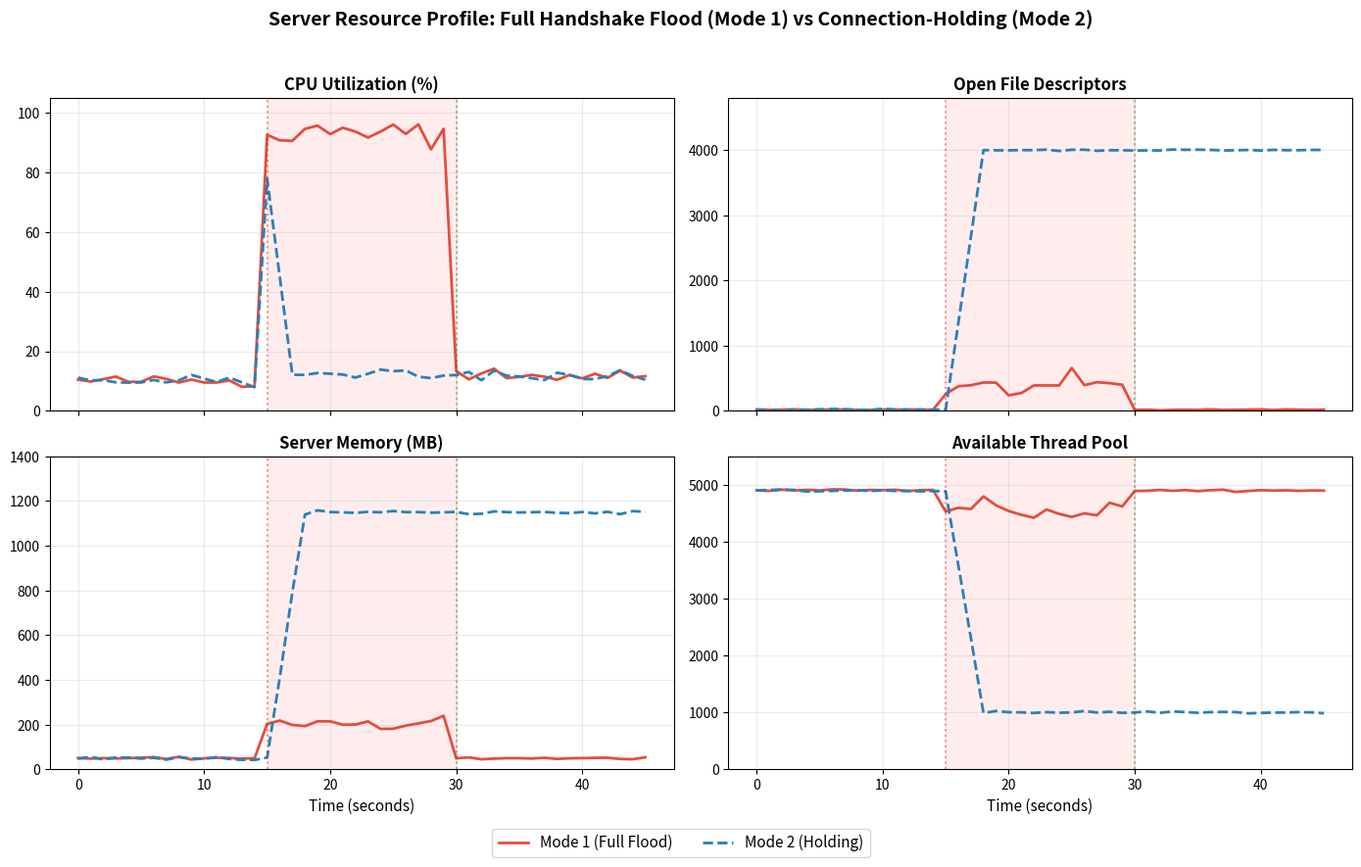

Python code for this plot: (Note: this script raises an exception after producing the figure.)
import matplotlib.pyplot as plt
import numpy as np

np.random.seed(42)
t = np.arange(0, 46)

# ---------------------------------------------------------------------------
# Synthetic resource profiles for Mode 1 (Full Handshake Flood)
# ---------------------------------------------------------------------------
cpu_m1 = np.where(t < 15, 10 + np.random.normal(0, 1, len(t)),
         np.where(t < 30, 93 + np.random.normal(0, 2, len(t)),
                          12 + np.random.normal(0, 1, len(t))))

fd_m1 = np.where(t < 15, 20 + np.random.normal(0, 3, len(t)),
        np.where(t < 30, 350 + np.random.normal(0, 80, len(t)),
                         20 + np.random.normal(0, 3, len(t))))

mem_m1 = np.where(t < 15, 50 + np.random.normal(0, 3, len(t)),
         np.where(t < 30, 210 + np.random.normal(0, 20, len(t)),
                          50 + np.random.normal(0, 3, len(t))))

threads_m1 = np.where(t < 15, 4900 + np.random.normal(0, 10, len(t)),
             np.where(t < 30, 4550 + np.random.normal(0, 80, len(t)),
                              4900 + np.random.normal(0, 10, len(t))))

# ---------------------------------------------------------------------------
# Synthetic resource profiles for Mode 2 (Connection Holding / Slowloris)
# ---------------------------------------------------------------------------
def step_up(t, t_start, low, high, rise_seconds=2):
    out = np.full_like(t, low, dtype=float)
    for i, ti in enumerate(t):
        if ti >= t_start and ti < t_start + rise_seconds:
            frac = (ti - t_start) / rise_seconds
            out[i] = low + frac * (high - low)
        elif ti >= t_start + rise_seconds:
            out[i] = high
    return out

cpu_m2 = np.where(t < 15, 10 + np.random.normal(0, 1, len(t)),
         np.where(t == 15, 78,
         np.where(t == 16, 45,
                          12 + np.random.normal(0, 1, len(t)))))

fd_m2 = step_up(t, 15, 20, 4000, rise_seconds=3) + np.random.normal(0, 5, len(t))
fd_m2 = np.clip(fd_m2, 0, 4100)

mem_m2 = step_up(t, 15, 50, 1150, rise_seconds=3) + np.random.normal(0, 5, len(t))
mem_m2 = np.clip(mem_m2, 0, 1300)

threads_m2 = 5000 - step_up(t, 15, 100, 4000, rise_seconds=3) + np.random.normal(0, 10, len(t))
threads_m2 = np.clip(threads_m2, 0, 5000)

# ---------------------------------------------------------------------------
# Plotting
# ---------------------------------------------------------------------------
fig, axes = plt.subplots(2, 2, figsize=(14, 9), sharex=True)
fig.suptitle('Server Resource Profile: Full Handshake Flood (Mode 1) vs Connection-Holding (Mode 2)',
             fontsize=14, fontweight='bold', y=0.98)

panels = [
    (axes[0, 0], 'CPU Utilization (%)',       cpu_m1, cpu_m2, (0, 105)),
    (axes[0, 1], 'Open File Descriptors',     fd_m1,  fd_m2,  (0, 4800)),
    (axes[1, 0], 'Server Memory (MB)',         mem_m1, mem_m2, (0, 1400)),
    (axes[1, 1], 'Available Thread Pool',      threads_m1, threads_m2, (0, 5500)),
]

for ax, title, m1, m2, ylim in panels:
    # Attack window shading
    ax.axvspan(15, 30, alpha=0.07, color='red')

    ax.plot(t, m1, '-', color='#e74c3c', linewidth=2, label='Mode 1 (Full Flood)')
    ax.plot(t, m2, '--', color='#2980b9', linewidth=2, label='Mode 2 (Holding)')

    ax.axvline(x=15, color='red', linestyle=':', alpha=0.4)
    ax.axvline(x=30, color='green', linestyle=':', alpha=0.4)

    ax.set_title(title, fontsize=12, fontweight='bold')
    ax.set_ylim(ylim)
    ax.grid(True, alpha=0.25)

# Shared x-label
for ax in axes[1]:
    ax.set_xlabel('Time (seconds)', fontsize=11)

# Single shared legend at bottom
handles, labels = axes[0, 0].get_legend_handles_labels()
fig.legend(handles, labels, loc='lower center', ncol=2, fontsize=11,
           frameon=True, bbox_to_anchor=(0.5, 0.01))

plt.tight_layout(rect=[0, 0.05, 1, 0.96])
out = '/home/ronit/MTP/PQC_DDOS/partial/mode_comparison_dashboard.png'
plt.savefig(out, dpi=150)
print(f"Plot saved to {out}")
